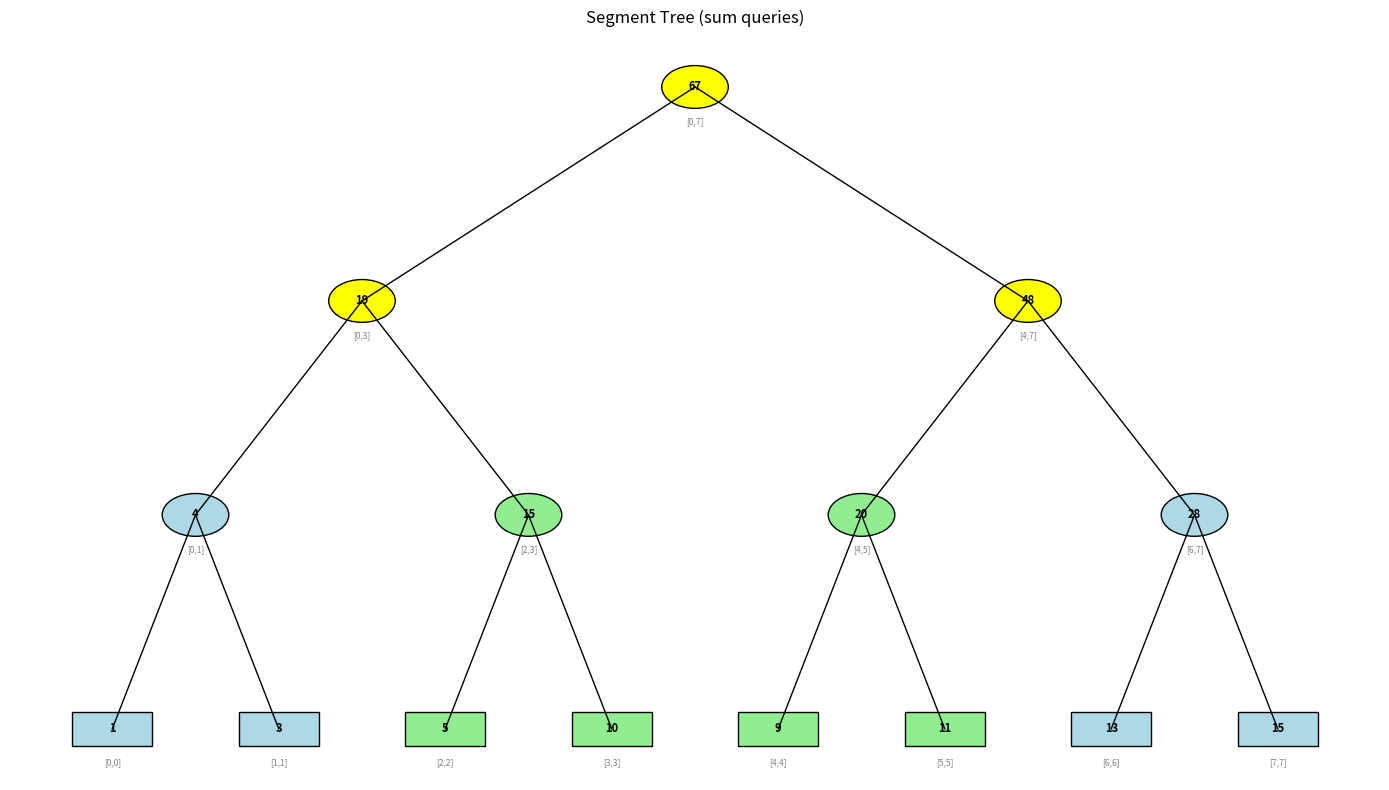
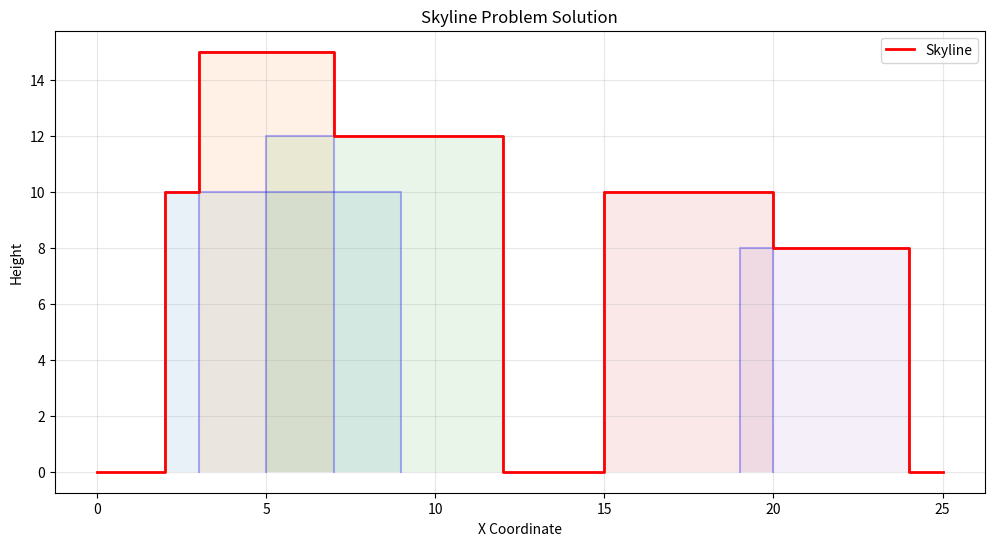

Here is the Python script that generated these plots, in order:
#!/usr/bin/env python3
"""
Segment Tree Implementation

A Segment Tree is a binary tree data structure used for storing intervals or segments.
It allows querying which stored segments contain a given point efficiently.
It's particularly useful for range queries and range updates.

Key Features:
- Efficient range queries (sum, min, max, GCD, etc.)
- Efficient point/range updates
- Lazy propagation for range updates
- Space-efficient compared to 2D arrays for range queries

Time Complexity:
- Build: O(n)
- Query: O(log n)
- Update (point): O(log n)
- Update (range with lazy): O(log n)
- Space: O(n)

Applications:
- Range sum/min/max queries
- Computational geometry (line segment intersection)
- Database systems (interval queries)
- Competitive programming problems
- Graphics rendering (finding visible segments)

Author: Algorithms Multiverse
License: MIT
"""

from typing import List, Optional, Callable, Any, Union, Tuple
import math
import matplotlib.pyplot as plt
import matplotlib.patches as patches
from enum import Enum


class QueryType(Enum):
    """Types of range queries supported"""
    SUM = "sum"
    MIN = "min"
    MAX = "max"
    GCD = "gcd"
    XOR = "xor"
    PRODUCT = "product"


class SegmentTree:
    """
    Segment Tree for range queries and updates

    Generic implementation supporting various operations through custom functions.

    Attributes:
        n: Size of the input array
        tree: Internal tree representation (array-based)
        lazy: Lazy propagation array for range updates
        operation: Binary operation for combining segments
        default_value: Identity element for the operation
        query_type: Type of query operation
    """

    def __init__(self, arr: List[Union[int, float]],
                 query_type: QueryType = QueryType.SUM):
        """
        Initialize Segment Tree from array

        Args:
            arr: Input array
            query_type: Type of range query operation
        """
        self.n = len(arr)
        self.query_type = query_type

        # Set operation and default value based on query type
        self._set_operation(query_type)

        # Calculate tree size (next power of 2)
        tree_size = 2 * (2 ** math.ceil(math.log2(self.n))) - 1
        self.tree = [self.default_value] * tree_size
        self.lazy = [0] * tree_size  # For lazy propagation

        # Build the tree
        if arr:
            self._build(arr, 0, 0, self.n - 1)

    def _set_operation(self, query_type: QueryType):
        """Set operation function and default value based on query type"""
        if query_type == QueryType.SUM:
            self.operation = lambda a, b: a + b
            self.default_value = 0
        elif query_type == QueryType.MIN:
            self.operation = min
            self.default_value = float('inf')
        elif query_type == QueryType.MAX:
            self.operation = max
            self.default_value = float('-inf')
        elif query_type == QueryType.GCD:
            import math
            self.operation = math.gcd
            self.default_value = 0
        elif query_type == QueryType.XOR:
            self.operation = lambda a, b: a ^ b
            self.default_value = 0
        elif query_type == QueryType.PRODUCT:
            self.operation = lambda a, b: a * b
            self.default_value = 1
        else:
            raise ValueError(f"Unsupported query type: {query_type}")

    def _build(self, arr: List[Union[int, float]], node: int,
               start: int, end: int):
        """
        Build the segment tree recursively

        Args:
            arr: Input array
            node: Current node index in tree
            start: Start index of segment
            end: End index of segment
        """
        if start == end:
            # Leaf node
            self.tree[node] = arr[start]
        else:
            mid = (start + end) // 2
            left_child = 2 * node + 1
            right_child = 2 * node + 2

            # Recursively build left and right subtrees
            self._build(arr, left_child, start, mid)
            self._build(arr, right_child, mid + 1, end)

            # Combine children values
            self.tree[node] = self.operation(self.tree[left_child],
                                            self.tree[right_child])

    def query(self, left: int, right: int) -> Union[int, float]:
        """
        Query range [left, right] inclusive

        Args:
            left: Left boundary of range
            right: Right boundary of range

        Returns:
            Result of operation over the range
        """
        if left < 0 or right >= self.n or left > right:
            raise ValueError(f"Invalid range: [{left}, {right}]")

        return self._query_recursive(0, 0, self.n - 1, left, right)

    def _query_recursive(self, node: int, start: int, end: int,
                        query_left: int, query_right: int) -> Union[int, float]:
        """
        Recursively query the segment tree

        Args:
            node: Current node index
            start: Start of node's segment
            end: End of node's segment
            query_left: Left boundary of query
            query_right: Right boundary of query

        Returns:
            Query result
        """
        # Handle lazy propagation
        if self.lazy[node] != 0:
            self._apply_lazy(node, start, end)

        # No overlap
        if start > query_right or end < query_left:
            return self.default_value

        # Complete overlap
        if start >= query_left and end <= query_right:
            return self.tree[node]

        # Partial overlap - query both children
        mid = (start + end) // 2
        left_child = 2 * node + 1
        right_child = 2 * node + 2

        left_result = self._query_recursive(left_child, start, mid,
                                           query_left, query_right)
        right_result = self._query_recursive(right_child, mid + 1, end,
                                            query_left, query_right)

        return self.operation(left_result, right_result)

    def update_point(self, index: int, value: Union[int, float]):
        """
        Update single element at index

        Args:
            index: Index to update
            value: New value
        """
        if index < 0 or index >= self.n:
            raise ValueError(f"Index {index} out of bounds")

        self._update_point_recursive(0, 0, self.n - 1, index, value)

    def _update_point_recursive(self, node: int, start: int, end: int,
                               index: int, value: Union[int, float]):
        """
        Recursively update a single point

        Args:
            node: Current node index
            start: Start of segment
            end: End of segment
            index: Index to update
            value: New value
        """
        if start == end:
            # Leaf node
            self.tree[node] = value
            return

        mid = (start + end) // 2
        left_child = 2 * node + 1
        right_child = 2 * node + 2

        if index <= mid:
            self._update_point_recursive(left_child, start, mid, index, value)
        else:
            self._update_point_recursive(right_child, mid + 1, end, index, value)

        # Update parent
        self.tree[node] = self.operation(self.tree[left_child],
                                        self.tree[right_child])

    def update_range(self, left: int, right: int, value: Union[int, float]):
        """
        Update range [left, right] with lazy propagation

        Args:
            left: Left boundary
            right: Right boundary
            value: Value to add/set (depends on operation)
        """
        if left < 0 or right >= self.n or left > right:
            raise ValueError(f"Invalid range: [{left}, {right}]")

        self._update_range_recursive(0, 0, self.n - 1, left, right, value)

    def _update_range_recursive(self, node: int, start: int, end: int,
                               update_left: int, update_right: int,
                               value: Union[int, float]):
        """
        Recursively update a range with lazy propagation

        Args:
            node: Current node
            start: Start of segment
            end: End of segment
            update_left: Left boundary of update
            update_right: Right boundary of update
            value: Update value
        """
        # Apply pending updates
        if self.lazy[node] != 0:
            self._apply_lazy(node, start, end)

        # No overlap
        if start > update_right or end < update_left:
            return

        # Complete overlap - lazy propagation
        if start >= update_left and end <= update_right:
            if self.query_type == QueryType.SUM:
                self.tree[node] += value * (end - start + 1)
            else:
                # For MIN/MAX, just update the value
                self.tree[node] = value

            # Mark children for lazy update
            if start != end:
                left_child = 2 * node + 1
                right_child = 2 * node + 2
                self.lazy[left_child] += value
                self.lazy[right_child] += value
            return

        # Partial overlap
        mid = (start + end) // 2
        left_child = 2 * node + 1
        right_child = 2 * node + 2

        self._update_range_recursive(left_child, start, mid,
                                    update_left, update_right, value)
        self._update_range_recursive(right_child, mid + 1, end,
                                    update_left, update_right, value)

        # Update parent
        self.tree[node] = self.operation(self.tree[left_child],
                                        self.tree[right_child])

    def _apply_lazy(self, node: int, start: int, end: int):
        """Apply lazy propagation to node"""
        if self.query_type == QueryType.SUM:
            self.tree[node] += self.lazy[node] * (end - start + 1)
        else:
            self.tree[node] += self.lazy[node]

        # Propagate to children
        if start != end:
            left_child = 2 * node + 1
            right_child = 2 * node + 2
            self.lazy[left_child] += self.lazy[node]
            self.lazy[right_child] += self.lazy[node]

        self.lazy[node] = 0

    def visualize(self, highlight_range: Optional[Tuple[int, int]] = None):
        """
        Visualize the segment tree structure

        Args:
            highlight_range: Optional range to highlight
        """
        if self.n == 0:
            print("Empty tree")
            return

        fig, ax = plt.subplots(1, 1, figsize=(14, 8))
        ax.set_title(f"Segment Tree ({self.query_type.value} queries)")
        ax.axis('off')

        # Calculate tree levels
        levels = math.ceil(math.log2(self.n)) + 1
        positions = {}

        # Position nodes
        self._calculate_positions(0, 0, self.n - 1, positions, 0, 0, 1, levels)

        # Draw edges
        self._draw_edges(0, 0, self.n - 1, positions, ax)

        # Draw nodes
        self._draw_nodes(0, 0, self.n - 1, positions, ax, highlight_range)

        plt.tight_layout()
        plt.show()

    def _calculate_positions(self, node: int, start: int, end: int,
                            positions: dict, level: int,
                            left_bound: float, right_bound: float,
                            max_level: int):
        """Calculate node positions for visualization"""
        mid_x = (left_bound + right_bound) / 2
        y = 1 - (level / max_level)
        positions[(node, start, end)] = (mid_x, y)

        if start != end:
            mid = (start + end) // 2
            left_child = 2 * node + 1
            right_child = 2 * node + 2

            self._calculate_positions(left_child, start, mid, positions,
                                    level + 1, left_bound, mid_x, max_level)
            self._calculate_positions(right_child, mid + 1, end, positions,
                                    level + 1, mid_x, right_bound, max_level)

    def _draw_edges(self, node: int, start: int, end: int,
                   positions: dict, ax):
        """Draw edges in the tree"""
        if start == end:
            return

        x1, y1 = positions[(node, start, end)]
        mid = (start + end) // 2
        left_child = 2 * node + 1
        right_child = 2 * node + 2

        # Draw edge to left child
        x2, y2 = positions[(left_child, start, mid)]
        ax.plot([x1, x2], [y1, y2], 'k-', linewidth=1)
        self._draw_edges(left_child, start, mid, positions, ax)

        # Draw edge to right child
        x2, y2 = positions[(right_child, mid + 1, end)]
        ax.plot([x1, x2], [y1, y2], 'k-', linewidth=1)
        self._draw_edges(right_child, mid + 1, end, positions, ax)

    def _draw_nodes(self, node: int, start: int, end: int,
                   positions: dict, ax, highlight_range: Optional[Tuple[int, int]]):
        """Draw nodes with labels"""
        x, y = positions[(node, start, end)]

        # Determine node color
        color = 'lightblue'
        if highlight_range:
            h_left, h_right = highlight_range
            if start >= h_left and end <= h_right:
                color = 'lightgreen'  # Complete overlap
            elif not (start > h_right or end < h_left):
                color = 'yellow'  # Partial overlap

        # Draw node
        if start == end:
            # Leaf node - rectangular
            rect = patches.Rectangle((x - 0.03, y - 0.02), 0.06, 0.04,
                                    color=color, ec='black', linewidth=1)
            ax.add_patch(rect)
        else:
            # Internal node - circular
            circle = patches.Circle((x, y), 0.025, color=color,
                                  ec='black', linewidth=1)
            ax.add_patch(circle)

        # Add labels
        ax.text(x, y, f"{self.tree[node]:.0f}" if self.tree[node] != self.default_value else "∞",
                ha='center', va='center', fontsize=8, fontweight='bold')
        ax.text(x, y - 0.04, f"[{start},{end}]",
                ha='center', va='center', fontsize=6, color='gray')

        # Recursive drawing
        if start != end:
            mid = (start + end) // 2
            left_child = 2 * node + 1
            right_child = 2 * node + 2
            self._draw_nodes(left_child, start, mid, positions, ax, highlight_range)
            self._draw_nodes(right_child, mid + 1, end, positions, ax, highlight_range)


class LazySegmentTree(SegmentTree):
    """
    Segment Tree with enhanced lazy propagation support

    Extends basic segment tree with more sophisticated lazy propagation
    for efficient range updates.
    """

    def __init__(self, arr: List[Union[int, float]],
                 query_type: QueryType = QueryType.SUM):
        """Initialize lazy segment tree"""
        super().__init__(arr, query_type)
        self.lazy_set = [None] * len(self.lazy)  # For range set operations

    def set_range(self, left: int, right: int, value: Union[int, float]):
        """
        Set all elements in range to a specific value

        Args:
            left: Left boundary
            right: Right boundary
            value: Value to set
        """
        self._set_range_recursive(0, 0, self.n - 1, left, right, value)

    def _set_range_recursive(self, node: int, start: int, end: int,
                            update_left: int, update_right: int,
                            value: Union[int, float]):
        """Recursively set range values"""
        # Apply pending updates
        self._apply_lazy_set(node, start, end)

        # No overlap
        if start > update_right or end < update_left:
            return

        # Complete overlap
        if start >= update_left and end <= update_right:
            self.lazy_set[node] = value
            self._apply_lazy_set(node, start, end)
            return

        # Partial overlap
        mid = (start + end) // 2
        left_child = 2 * node + 1
        right_child = 2 * node + 2

        self._set_range_recursive(left_child, start, mid,
                                 update_left, update_right, value)
        self._set_range_recursive(right_child, mid + 1, end,
                                 update_left, update_right, value)

        # Update parent
        self.tree[node] = self.operation(self.tree[left_child],
                                        self.tree[right_child])

    def _apply_lazy_set(self, node: int, start: int, end: int):
        """Apply lazy set operation"""
        if self.lazy_set[node] is not None:
            if self.query_type == QueryType.SUM:
                self.tree[node] = self.lazy_set[node] * (end - start + 1)
            else:
                self.tree[node] = self.lazy_set[node]

            # Propagate to children
            if start != end:
                left_child = 2 * node + 1
                right_child = 2 * node + 2
                self.lazy_set[left_child] = self.lazy_set[node]
                self.lazy_set[right_child] = self.lazy_set[node]
                # Clear add lazy since we're setting
                self.lazy[left_child] = 0
                self.lazy[right_child] = 0

            self.lazy_set[node] = None


def demonstrate_segment_tree():
    """Demonstrate segment tree operations"""
    print("=" * 60)
    print("Segment Tree Demonstration")
    print("=" * 60)

    # Create array
    arr = [1, 3, 5, 7, 9, 11, 13, 15]
    print(f"\nOriginal array: {arr}")

    # Test different query types
    for query_type in [QueryType.SUM, QueryType.MIN, QueryType.MAX]:
        print(f"\n{'-' * 40}")
        print(f"Query Type: {query_type.value}")
        print(f"{'-' * 40}")

        st = SegmentTree(arr, query_type)

        # Range queries
        test_ranges = [(0, 3), (2, 5), (0, 7), (4, 4)]
        for left, right in test_ranges:
            result = st.query(left, right)
            print(f"Query [{left}, {right}]: {result}")

        # Point update
        st.update_point(3, 10)
        print(f"\nAfter updating index 3 to 10:")
        result = st.query(0, 7)
        print(f"Query [0, 7]: {result}")

        # Visualize
        if query_type == QueryType.SUM:
            st.visualize(highlight_range=(2, 5))


def demonstrate_lazy_propagation():
    """Demonstrate lazy propagation for range updates"""
    print("\n" + "=" * 60)
    print("Lazy Propagation Demonstration")
    print("=" * 60)

    arr = [1, 2, 3, 4, 5, 6, 7, 8]
    print(f"\nOriginal array: {arr}")

    lst = LazySegmentTree(arr, QueryType.SUM)

    # Initial sum
    print(f"Initial sum [0, 7]: {lst.query(0, 7)}")

    # Range update
    lst.update_range(2, 5, 10)
    print(f"\nAfter adding 10 to range [2, 5]:")
    print(f"Sum [0, 7]: {lst.query(0, 7)}")
    print(f"Sum [2, 5]: {lst.query(2, 5)}")

    # Range set
    lst.set_range(3, 6, 100)
    print(f"\nAfter setting range [3, 6] to 100:")
    print(f"Sum [0, 7]: {lst.query(0, 7)}")
    print(f"Sum [3, 6]: {lst.query(3, 6)}")


def benchmark_segment_tree():
    """Benchmark segment tree vs naive approach"""
    print("\n" + "=" * 60)
    print("Performance Benchmark")
    print("=" * 60)

    import time
    import random

    n = 10000
    arr = [random.randint(1, 100) for _ in range(n)]
    queries = [(random.randint(0, n-100), random.randint(0, n-100) + random.randint(1, 99))
               for _ in range(1000)]
    # Fix invalid ranges
    queries = [(min(a, b), max(a, b)) for a, b in queries if a < n and b < n]

    # Segment Tree approach
    st = SegmentTree(arr, QueryType.SUM)

    start = time.time()
    st_results = [st.query(l, r) for l, r in queries]
    st_time = time.time() - start

    # Naive approach
    start = time.time()
    naive_results = [sum(arr[l:r+1]) for l, r in queries]
    naive_time = time.time() - start

    print(f"\nArray size: {n}")
    print(f"Number of queries: {len(queries)}")
    print(f"\nSegment Tree time: {st_time:.4f} seconds")
    print(f"Naive approach time: {naive_time:.4f} seconds")
    print(f"Speedup: {naive_time/st_time:.2f}x")

    # Verify correctness
    assert st_results == naive_results, "Results don't match!"
    print("\n✓ Results verified correct")


def application_example_skyline():
    """Example application: Skyline problem using segment tree"""
    print("\n" + "=" * 60)
    print("Application: Skyline Problem")
    print("=" * 60)

    # Buildings: (left, right, height)
    buildings = [(2, 9, 10), (3, 7, 15), (5, 12, 12), (15, 20, 10), (19, 24, 8)]
    print("\nBuildings (left, right, height):")
    for b in buildings:
        print(f"  {b}")

    # Find the range of coordinates
    max_coord = max(b[1] for b in buildings) + 1
    heights = [0] * max_coord

    # Use segment tree to track maximum height at each point
    st = LazySegmentTree(heights, QueryType.MAX)

    # Process each building
    for left, right, height in buildings:
        for i in range(left, right):
            current = st.query(i, i)
            if height > current:
                st.update_point(i, height)

    # Extract skyline
    print("\nSkyline heights:")
    skyline = []
    prev_height = 0
    for i in range(max_coord):
        height = st.query(i, i)
        if height != prev_height:
            skyline.append((i, height))
            prev_height = height

    for point in skyline:
        print(f"  x={point[0]}: height={point[1]}")

    # Visualize skyline
    plt.figure(figsize=(12, 6))
    for left, right, height in buildings:
        plt.plot([left, left, right, right], [0, height, height, 0], 'b-', alpha=0.3)
        plt.fill_between([left, right], [0, 0], [height, height], alpha=0.1)

    # Draw skyline
    x_coords = [0]
    y_coords = [0]
    for x, h in skyline:
        x_coords.extend([x, x])
        y_coords.extend([y_coords[-1], h])
    x_coords.append(max_coord)
    y_coords.append(0)

    plt.plot(x_coords, y_coords, 'r-', linewidth=2, label='Skyline')
    plt.xlabel('X Coordinate')
    plt.ylabel('Height')
    plt.title('Skyline Problem Solution')
    plt.grid(True, alpha=0.3)
    plt.legend()
    plt.show()


if __name__ == "__main__":
    # Run demonstrations
    demonstrate_segment_tree()
    demonstrate_lazy_propagation()
    benchmark_segment_tree()
    application_example_skyline()

    print("\n" + "=" * 60)
    print("Segment Tree Implementation Complete!")
    print("=" * 60)
